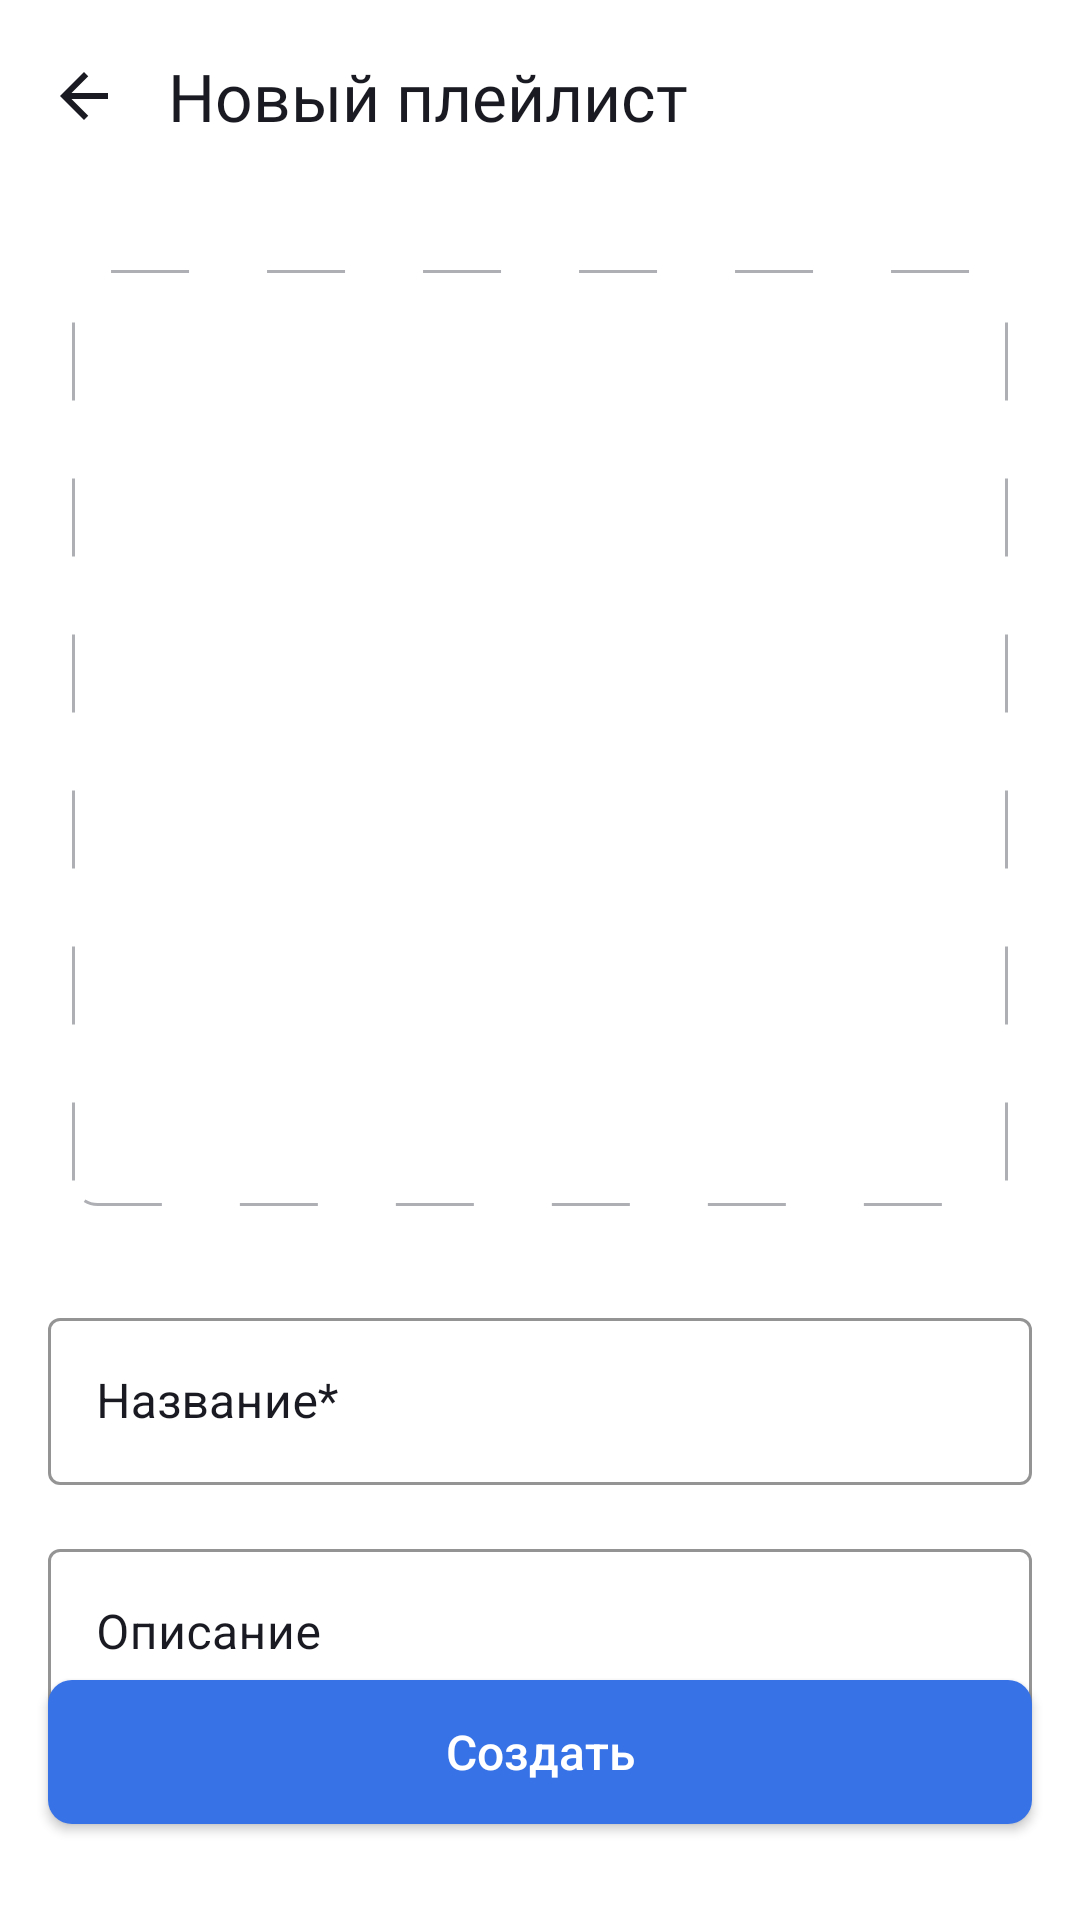

Layout XML and referenced resources for this Android screen:
<!-- AndroidManifest.xml: application theme Theme.PlaylistMaker -->
<!-- res/layout/fragment_add_new_playlist.xml -->
<?xml version="1.0" encoding="utf-8"?>
<androidx.constraintlayout.widget.ConstraintLayout xmlns:android="http://schemas.android.com/apk/res/android"
    xmlns:app="http://schemas.android.com/apk/res-auto"
    android:layout_width="match_parent"
    android:layout_height="match_parent"
    android:background="@color/background_main"
    >

    <androidx.appcompat.widget.Toolbar
        android:id="@+id/toolbar"
        app:navigationIcon="@drawable/ic_btn_back"
        android:layout_width="match_parent"
        android:layout_height="wrap_content"
        android:tint="@color/color_title"
        app:layout_constraintEnd_toEndOf="parent"
        app:layout_constraintStart_toStartOf="parent"
        app:layout_constraintTop_toTopOf="parent">

        <TextView
            android:id="@+id/library"
            android:layout_width="match_parent"
            android:layout_height="wrap_content"
            android:fontFamily="@font/ys_display_medium"
            android:gravity="center|start"
            android:text="@string/add_play_list"
            android:textColor="@color/color_title"
            android:textSize="@dimen/text_size" />

    </androidx.appcompat.widget.Toolbar>

    <androidx.constraintlayout.widget.ConstraintLayout
        android:id="@+id/btn_image_add_playlist"
        android:layout_width="0dp"
        android:layout_height="0dp"
        android:layout_marginHorizontal="24dp"
        android:layout_marginTop="26dp"
        android:background="@drawable/border_image_add_playlist"
        app:layout_constraintDimensionRatio="1:1"
        app:layout_constraintEnd_toEndOf="parent"
        app:layout_constraintStart_toStartOf="parent"
        app:layout_constraintTop_toBottomOf="@+id/toolbar">

        <ImageView
            android:scaleType="centerCrop"
            android:id="@+id/default_image_add_playlist"
            android:layout_width="wrap_content"
            android:layout_height="wrap_content"
            android:background="@drawable/image_add_playlist"
            android:contentDescription="@string/image_add_playlist"
            app:layout_constraintBottom_toBottomOf="parent"
            app:layout_constraintEnd_toEndOf="parent"
            app:layout_constraintStart_toStartOf="parent"
            app:layout_constraintTop_toTopOf="parent" />
        <com.google.android.material.imageview.ShapeableImageView
            app:shapeAppearanceOverlay="@style/RoundedImage"
            android:visibility="gone"
            android:scaleType="centerCrop"
            android:id="@+id/image_add_playlist"
            android:layout_width="match_parent"
            android:layout_height="match_parent"
            android:contentDescription="@string/image_add_playlist"
            app:layout_constraintBottom_toBottomOf="parent"
            app:layout_constraintEnd_toEndOf="parent"
            app:layout_constraintStart_toStartOf="parent"
            app:layout_constraintTop_toTopOf="parent" />
    </androidx.constraintlayout.widget.ConstraintLayout>

    <com.google.android.material.textfield.TextInputLayout
        android:id="@+id/name_playlist_layout"
        style="@style/CustomTextInputLayout"
        android:layout_marginTop="32dp"
        android:layout_marginHorizontal="16dp"
        android:layout_width="match_parent"
        android:layout_height="wrap_content"
        app:layout_constraintTop_toBottomOf="@+id/btn_image_add_playlist">

        <com.google.android.material.textfield.TextInputEditText
            android:id="@+id/name_playlist"
            android:ellipsize="end"
            android:maxLines="1"
            android:layout_width="match_parent"
            android:layout_height="wrap_content"
            android:hint="@string/name_playlist"
            android:textColor="@color/edt_add_player"
            android:textColorHint="@color/black"
            android:textSize="16sp" />
    </com.google.android.material.textfield.TextInputLayout>

    <com.google.android.material.textfield.TextInputLayout
        android:id="@+id/name_description_playlist"
        style="@style/CustomTextInputLayout"
        android:layout_marginTop="16dp"
        android:layout_marginHorizontal="16dp"
        android:layout_width="match_parent"
        android:layout_height="wrap_content"
        app:layout_constraintEnd_toEndOf="parent"
        app:layout_constraintStart_toStartOf="parent"
        app:layout_constraintTop_toBottomOf="@+id/name_playlist_layout">

        <com.google.android.material.textfield.TextInputEditText
            android:id="@+id/description_playlist"
            android:ellipsize="end"
            android:maxLines="1"
            android:layout_width="match_parent"
            android:layout_height="wrap_content"
            android:hint="@string/description_playlist"
            android:textColor="@color/edt_add_player"
            android:textColorHint="@color/black"
            android:textSize="16sp" />
    </com.google.android.material.textfield.TextInputLayout>

    <androidx.appcompat.widget.AppCompatButton
        android:id="@+id/btn_create_playlist"
        android:textAllCaps="false"
        android:textSize="16sp"
        android:textColor="@color/white"
        android:layout_marginHorizontal="16dp"
        android:layout_marginBottom="32dp"
        android:layout_width="0dp"
        android:background="@drawable/btn_add_playlist_create_select"
        android:layout_height="wrap_content"
        android:text="@string/btn_create_playlist"
        app:layout_constraintBottom_toBottomOf="parent"
        app:layout_constraintEnd_toEndOf="parent"
        app:layout_constraintStart_toStartOf="parent" />





</androidx.constraintlayout.widget.ConstraintLayout>
<!-- resources referenced by this layout -->
<resources>
  <color name="background_main">#FFFFFFFF</color>
  <color name="black">#000000</color>
  <color name="color_title">#1A1B22</color>
  <color name="edt_add_player">#1A1B22</color>
  <color name="white">#FFFFFFFF</color>
  <dimen name="text_size">22sp</dimen>
  <!-- drawable border_image_add_playlist (drawable) -->
  <?xml version="1.0" encoding="utf-8"?>
  <shape xmlns:android="http://schemas.android.com/apk/res/android"
      android:shape="rectangle">
      <stroke
          android:width="1dp"
          android:color="#AEAFB4"
          android:dashGap="26dp"
          android:dashWidth="26dp"/>
  
      <corners android:radius="8dp" />
  
  
  </shape>
  <!-- drawable btn_add_playlist_create_select (drawable) -->
  <?xml version="1.0" encoding="utf-8"?>
  <selector xmlns:android="http://schemas.android.com/apk/res/android">
      <item android:state_enabled="true" android:drawable="@drawable/btn_add_playlist_enabled" />
      <item android:state_enabled="false" android:drawable="@drawable/btn_add_playlist_disabled" />
  </selector>
  <!-- drawable ic_btn_back (drawable) -->
  <vector xmlns:android="http://schemas.android.com/apk/res/android"
      android:width="48dp"
      android:height="48dp"
      android:viewportWidth="48"
      android:viewportHeight="48">
    <group>
      <clip-path
          android:pathData="M12,12h24v24h-24z"/>
      <path
          android:pathData="M32,23H19.83L25.42,17.41L24,16L16,24L24,32L25.41,30.59L19.83,25H32V23Z"
          android:fillColor="@color/navigation_icon_back"
          />
    </group>
  </vector>
  <string name="add_play_list">Новый плейлист</string>
  <string name="btn_create_playlist">Создать</string>
  <string name="description_playlist">Описание</string>
  <string name="image_add_playlist">изображение добавить плей лист</string>
  <string name="name_playlist">Название*</string>
  <style name="CustomTextInputLayout" parent="Widget.MaterialComponents.TextInputLayout.OutlinedBox">
          <item name="boxStrokeColor">@color/selector_box_stroke</item>
          <item name="android:textColorHint">@color/edt_add_player</item>
          <item name="hintTextColor">@color/selector_hint_color</item>
      </style>
  <style name="RoundedImage">
          <item name="cornerFamily">rounded</item>
          <item name="cornerSize">8dp</item>
      </style>
  <style name="Theme.PlaylistMaker" parent="Theme.Material3.DayNight.NoActionBar">
          <item name="android:statusBarColor">@color/background</item>
          <item name="colorPrimary">@color/black</item>
          <item name="colorOnPrimary">@color/main_btn_content</item>
  
  
      </style>
  <!-- drawable btn_add_playlist_enabled (drawable) -->
  <?xml version="1.0" encoding="utf-8"?>
  <shape xmlns:android="http://schemas.android.com/apk/res/android"
      android:shape="rectangle">
      <corners android:radius="8dp" />
      <solid android:color="@color/btn_enabled" />
  
  </shape>
  <!-- drawable btn_add_playlist_disabled (drawable) -->
  <?xml version="1.0" encoding="utf-8"?>
  <shape xmlns:android="http://schemas.android.com/apk/res/android"
      android:shape="rectangle">
      <corners android:radius="8dp" />
      <solid android:color="@color/btn_disabled" />
  
  </shape>
  <color name="background">#3772E7</color>
  <color name="main_btn_content">#1A1B22</color>
  <color name="btn_enabled">#3772E7</color>
  <color name="btn_disabled">#AEAFB4</color>
</resources>
